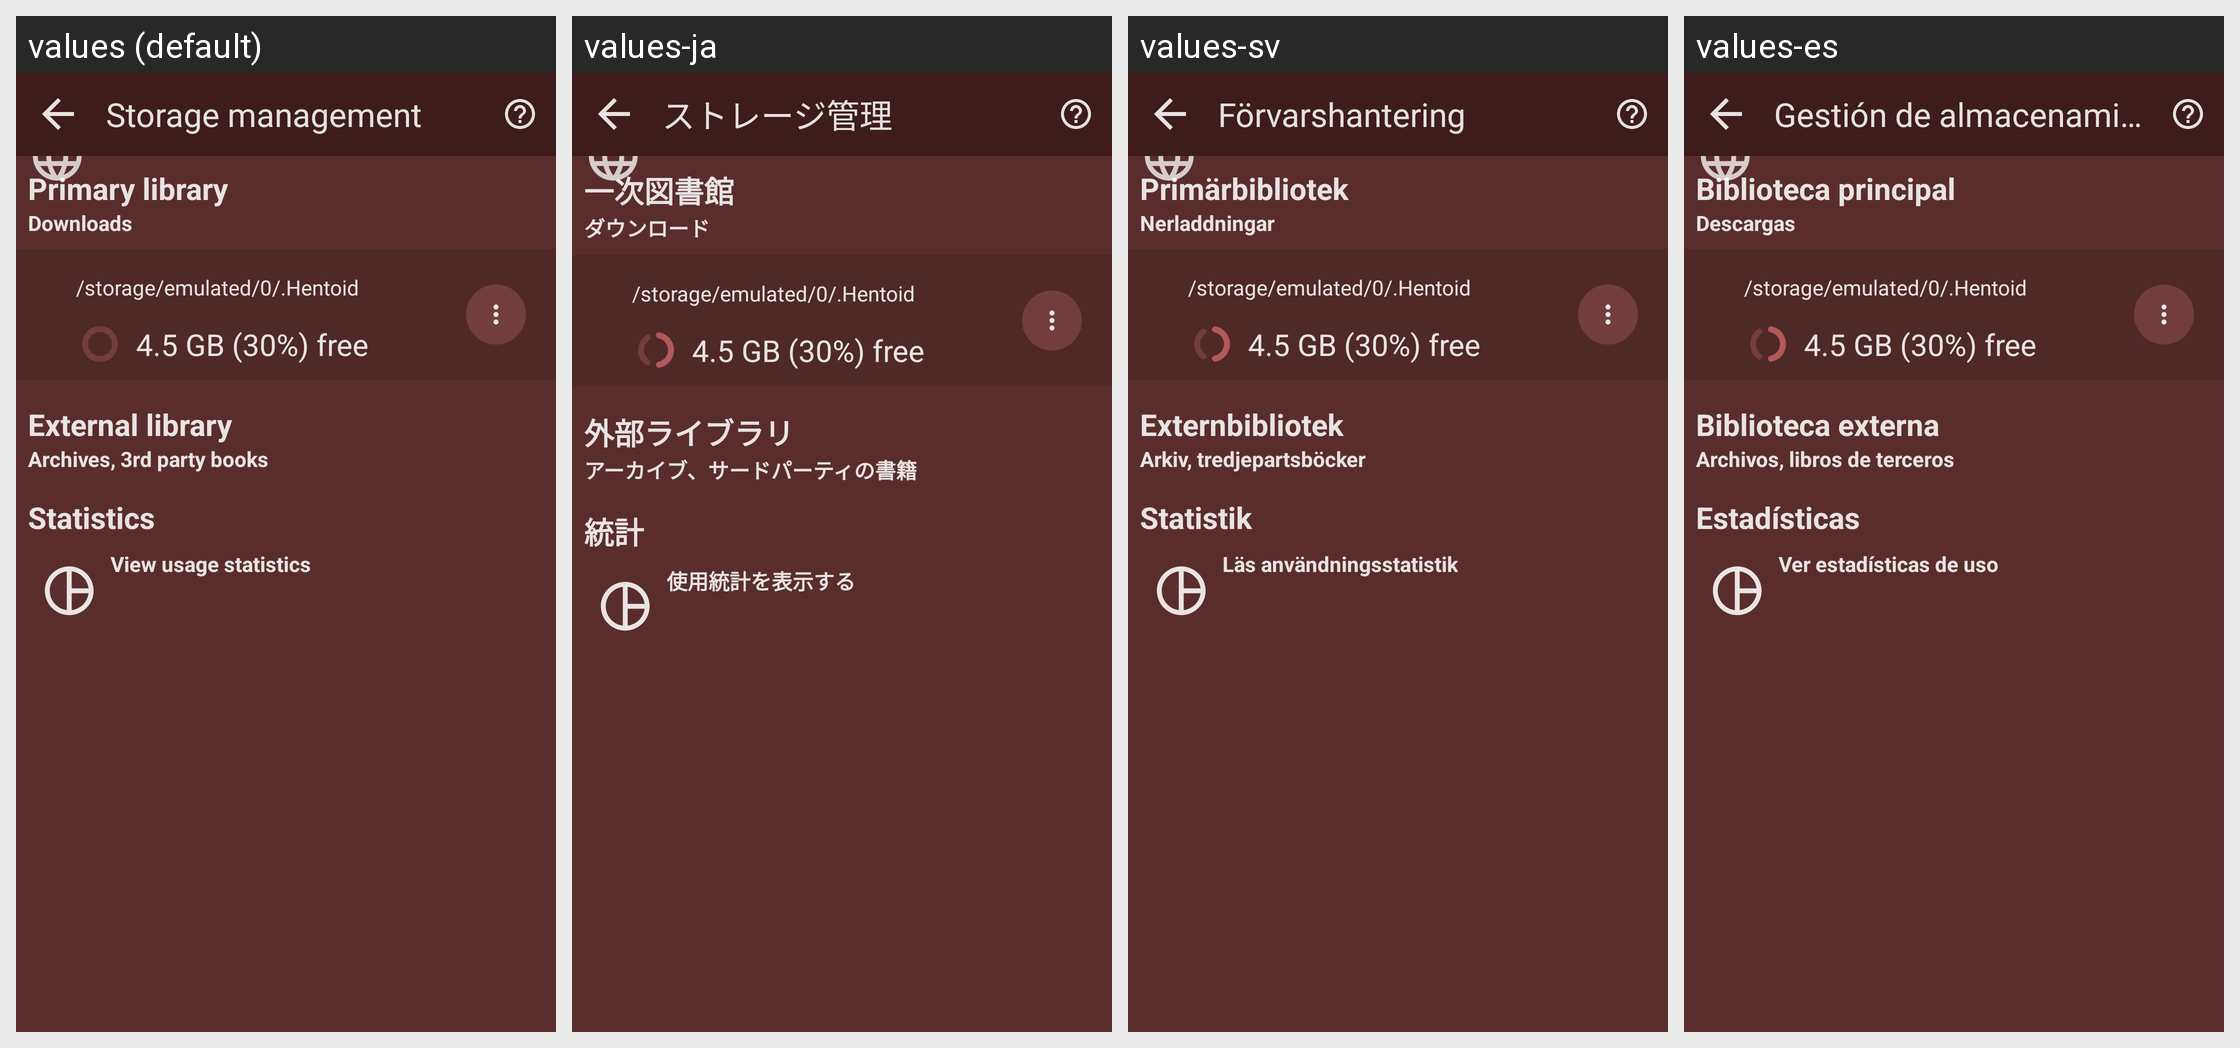

Here is an Android app screen in its default locale and in the app's own translations. Write out the translated-string differences for the strings that appear on this screen.
Android screen res/layout/activity_prefs_storage.xml rendered under 4 locales, left to right: values (default), values-ja, values-sv, values-es. Device: Nexus 5 (rendered at 1080×1920; each locale shown at half size, 540×960, under a caption strip naming it); theme Theme.Light.
Other locales in the repository, not shown: values-fr, values-hu, values-it, values-ko, values-nb-rNO, values-pt-rBR, values-ru, values-uk.
Strings drawn on this screen, with the default value and each locale's value (text and hints the layout hard-codes, and strings that could not be matched under every locale, appear in the picture but are not listed):

title_activity_storage
  values: Storage management
  values-ja: ストレージ管理
  values-sv: Förvarshantering
  values-es: Gestión de almacenamiento

primary_library
  values: Primary library
  values-ja: 一次図書館
  values-sv: Primärbibliotek
  values-es: Biblioteca principal

primary_library_subtitle
  values: Downloads
  values-ja: ダウンロード
  values-sv: Nerladdningar
  values-es: Descargas

external_library
  values: External library
  values-ja: 外部ライブラリ
  values-sv: Externbibliotek
  values-es: Biblioteca externa

external_library_subtitle
  values: Archives, 3rd party books
  values-ja: アーカイブ、サードパーティの書籍
  values-sv: Arkiv, tredjepartsböcker
  values-es: Archivos, libros de terceros

storage_stats
  values: Statistics
  values-ja: 統計
  values-sv: Statistik
  values-es: Estadísticas

storage_stats_view
  values: View usage statistics
  values-ja: 使用統計を表示する
  values-sv: Läs användningsstatistik
  values-es: Ver estadísticas de uso
